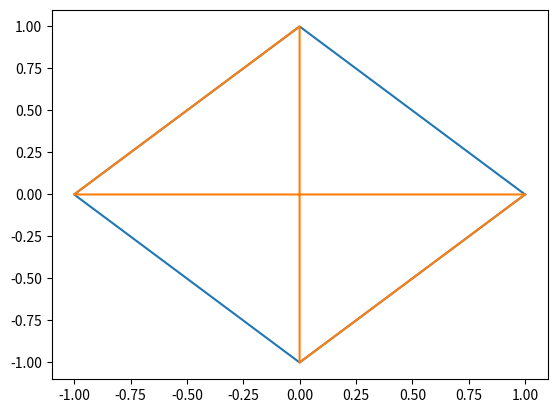

This figure's Python source:
# -*- coding: utf-8 -*-
"""
Created on Sat Jan 15 22:11:25 2022

[redacted]
"""

"""
1. Vad beraknar kommandot sqrt fran modulen math om kommandot anropas med ett nega-
tivt argument? Vilken enhet anvands pa argumentet till kommandot cos? Testa komman-
dona, men titta ocksa i dokumentationen pa sidan
https://docs.python.org/3.10/library/math.html
"""
# math.sqrt fungerar inte for negativa argument. cos raknar i radianer.

#****************************************************************************#
"""
2. Skriv f ̈oljande uttryck i Python
(a) 3.6 · 10−5
"""
# Man kan skriva 3.6*10**(-5), men det ar vanligare att skriva 3.6e-5.
#(e-5 betyder 10−5). 

"""
(b) e−2 sin(π/2)
"""
#Man brukar anv ̈anda exponentialfunktionen exp f ̈or att ber ̈akna e−2. Mitt f ̈orslag  ̈ar
from math import exp, sin, pi
exp(-2)*sin(pi/2)

"""
(c) cos^2(π/3)
"""
from math import cos, pi
cos(pi/3)**2

"""
(d) e^(−x2−y2) , om x = 1/2 och y = π/3
"""
from math import pi, exp
x=1/2
y=pi/3
exp(-x**2-y**2)

#***********************************************************#
"""
3. Testa operatorerna // och % i Python. Vad skiljer // fran vanlig division / ? (Operator-
erna finns beskrivna i Pythons dokumentation. Pa sidan
https://docs.python.org/3.10/library/stdtypes.html#numeric-types-int-float-complex
finns en tabell.
"""
# Operatorn // beraknar heltaldivision och % beraknar modulo (dvs resten vid heltalsdivision).

#**********************************************************************#

"""
4. Om man bortser fran luftmotstand kan kastlangd (avstand fran utkastplats till nedslagsplats)
for ett kastat foremal beraknas med formeln
d = v20 sin(2θ0)/g
och banhojd (kastets hogsta hojd) med formeln
h = v20 sin2(θ0)/2g
dar θ0  ̈ar kastvinkeln, v0  ̈ar utkastfarten och g = 9.81 tyngdkraftsaccelerationen1. Skriv
ett program i Python som beraknar banhojden h och kastlangden d. Lat θ0 = 60◦ och
v0 = 10m/s2
"""
from math import sin, pi
g=9.81
th=60*pi/180
v0=10
d=v0**2*sin(2*th)/g
h=v0**2*sin(th)**2/(2*g)

"""
5. Anvand plot fran Matplotlib.pyplot och rita en figur som sammanbinder punkterna
(1, 0), (0, 1), (−1, 0), (0, −1), (1, 0)
i precis den ordningen. Rita sedan en ny figur som istallet sammanbinder punkterna
(1, 0),(−1, 0),(0, 1), (0, −1), (1, 0).
"""
from matplotlib.pyplot import plot
# forsta figuren
x=[1,0,-1,0,1]
y=[0,1,0,-1,0]
plot(x,y)

# andra figuren
x=[1,-1,0,0,1]
y=[0,0,1,-1,0]
plot(x,y)

"""
(Beroende pa i vilken miljo du arbetar. I vissa miljoer behover du anvanda kommandot
show() for att fa Python att visa figuren.)
"""


